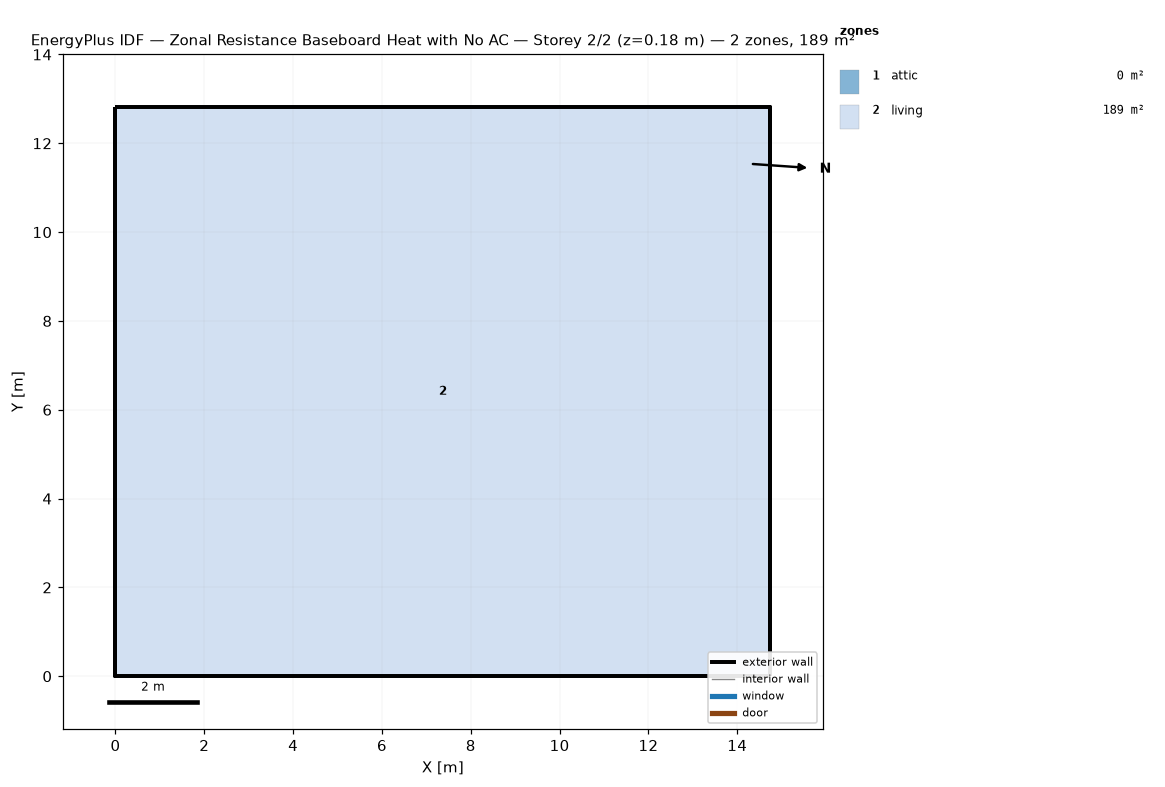
=== STOREY PLAN SPEC (per zone: floor XY polygon, exterior-wall plan segments, windows/doors) ===
zone 1: attic  (0.0 m²)
  exterior wall: (14.74, 0.00) – (14.74, 12.82) – (14.74, 6.41)  [19.2 m]
  exterior wall: (0.00, 12.82) – (0.00, 0.00) – (0.00, 6.41)  [19.2 m]
zone 2: living  (189.1 m²)
  floor: (0.00, 0.00) (0.00, 12.82) (14.74, 12.82) (14.74, 0.00)
  exterior wall: (0.00, 0.00) – (14.74, 0.00)  [14.7 m]
  exterior wall: (14.74, 0.00) – (14.74, 12.82)  [12.8 m]
  exterior wall: (14.74, 12.82) – (0.00, 12.82)  [14.7 m]
  exterior wall: (0.00, 12.82) – (0.00, 0.00)  [12.8 m]

=== DERIVED (storey summary) ===
Building: Zonal Resistance Baseboard Heat with No AC
Storey: 2 of 2  (floor level z = 0.18 m)
Storey gross floor area: 189.1 m²
Zones on this storey: 2
  - attic: floor 0.0 m²; exterior wall 38.5 m (17.6 m²); WWR 0.0%
  - living: floor 189.1 m²; exterior wall 55.1 m (134.4 m²); WWR 0.0%
Zone adjacency: (none detected)